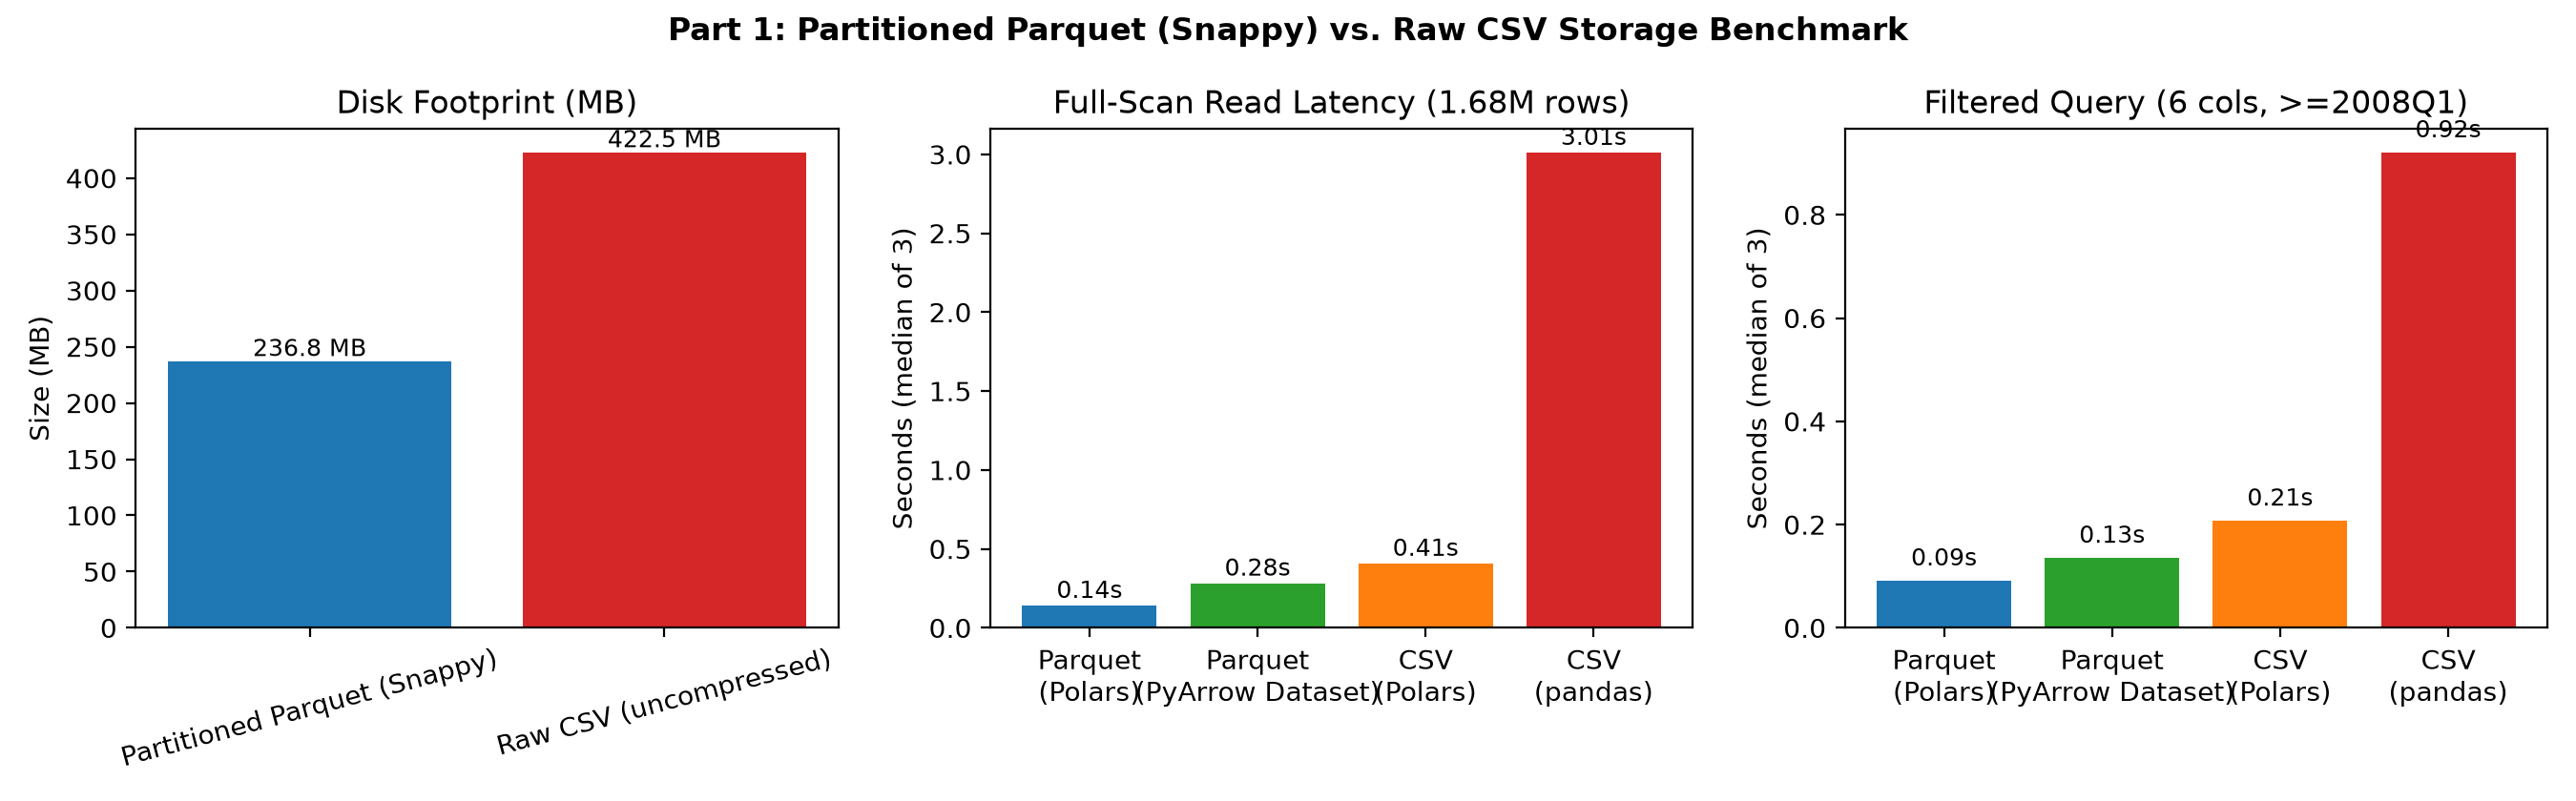

The table this chart was drawn from, first rows:
format, engine, disk_mb, compression_ratio_vs_csv, full_scan_s, filtered_query_s, speedup_filtered_vs_pandas_csv, total_rows, filtered_rows
Partitioned Parquet (Snappy), Polars, 236.8, 1.78, 0.1395, 0.0908, 10.13, 1682738, 452975
Partitioned Parquet (Snappy), PyArrow Dataset, 236.8, 1.78, 0.2807, 0.1348, 6.82, 1682738, 452975
Raw CSV (uncompressed), Polars, 422.5, 1.0, 0.4062, 0.2068, 4.45, 1682738, 452975
Raw CSV (uncompressed), pandas, 422.5, 1.0, 3.01, 0.9201, 1.0, 1682738, 452975
